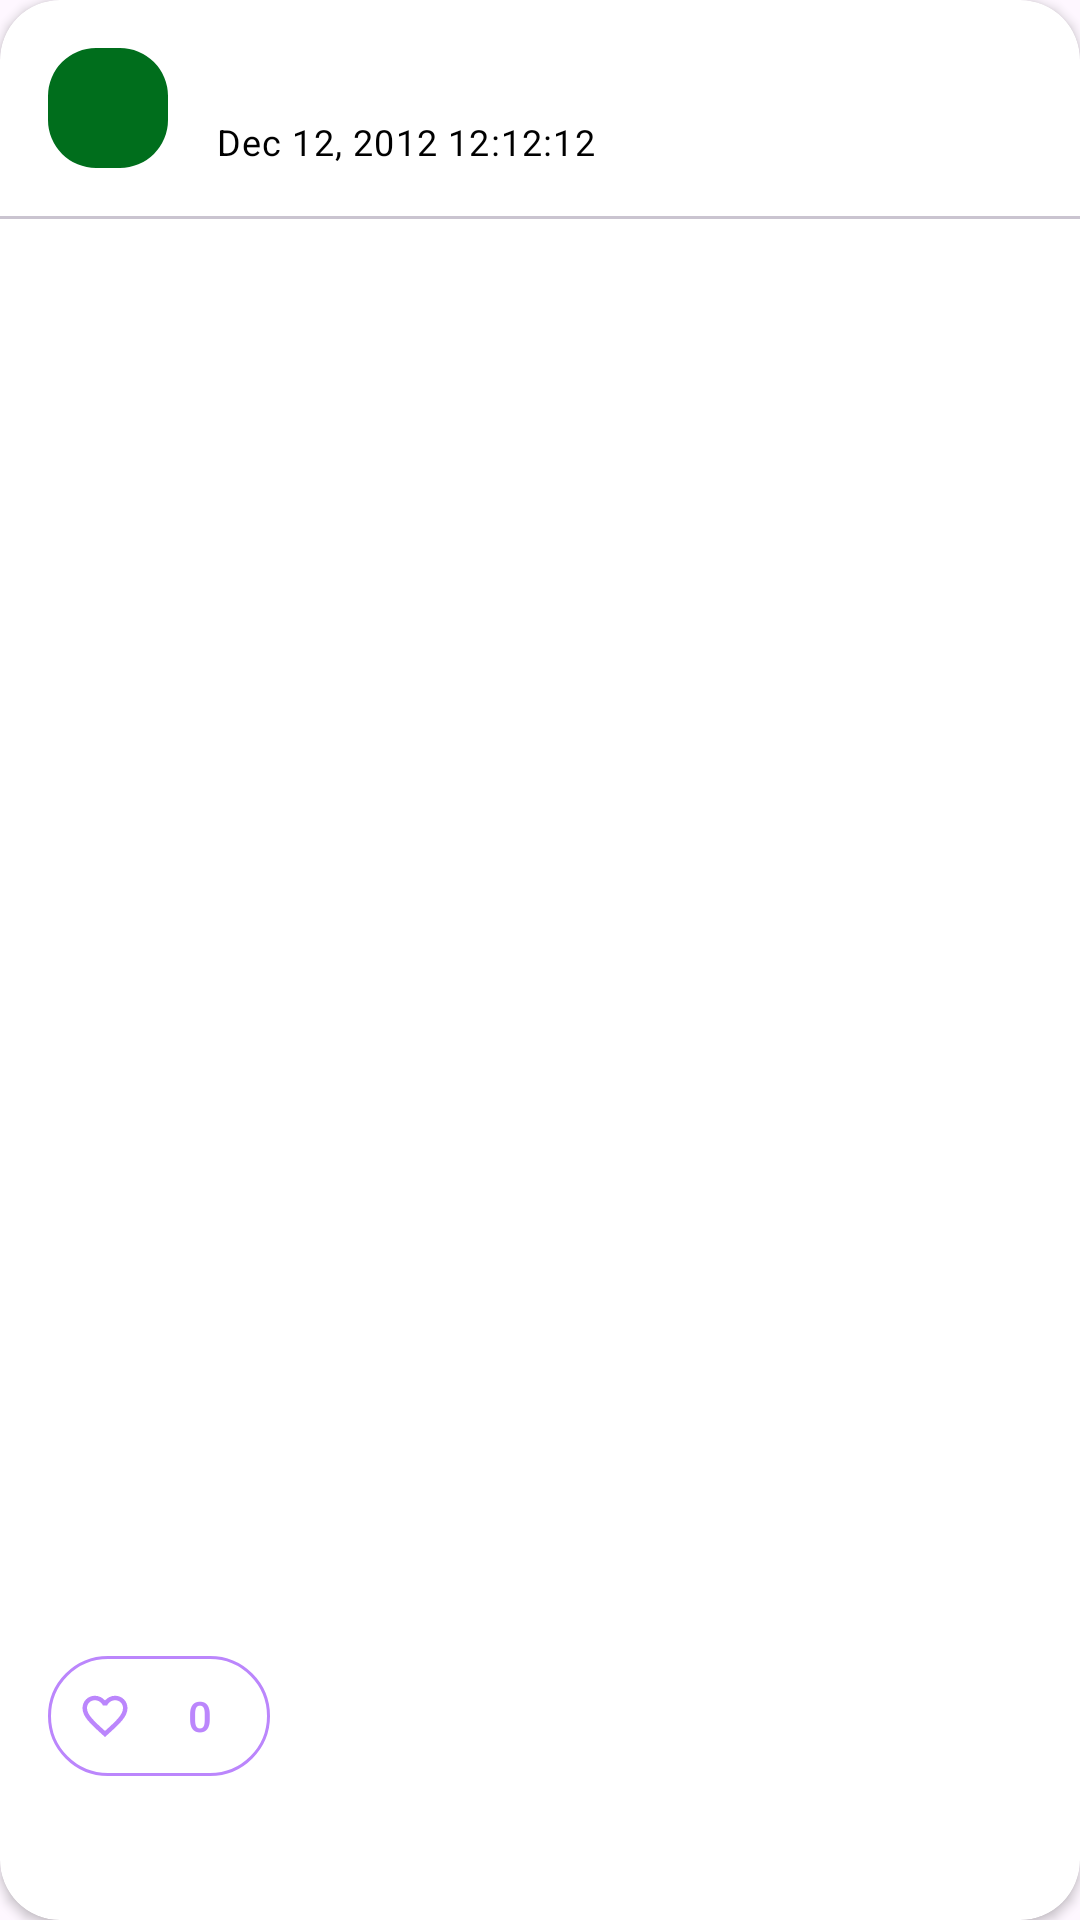

Reconstruct the res/layout file that produces this screen, plus the resources it refers to.
<!-- AndroidManifest.xml: application theme Theme.NanoPost -->
<!-- res/layout/post_card.xml -->
<?xml version="1.0" encoding="utf-8"?>
<androidx.cardview.widget.CardView
    xmlns:android="http://schemas.android.com/apk/res/android"
    xmlns:app="http://schemas.android.com/apk/res-auto"
    xmlns:tools="http://schemas.android.com/tools"
    android:id="@+id/postCard"
    android:layout_width="match_parent"
    android:layout_height="wrap_content"
    android:layout_marginStart="16dp"
    android:layout_marginTop="16dp"
    android:layout_marginEnd="16dp"
    app:cardCornerRadius="20dp">
    <androidx.constraintlayout.widget.ConstraintLayout
        android:layout_width="match_parent"
        android:layout_height="match_parent">

    <com.google.android.material.imageview.ShapeableImageView
        android:id="@+id/profileAvatarImage"
        android:layout_width="40dp"
        android:layout_height="40dp"
        android:layout_marginStart="16dp"
        android:layout_marginTop="16dp"
        android:accessibilityLiveRegion="none"
        android:adjustViewBounds="false"
        android:cropToPadding="true"
        app:layout_constraintStart_toStartOf="parent"
        app:layout_constraintTop_toTopOf="parent"
        app:shapeAppearanceOverlay="@style/ShapeAppearance.Material3.Corner.Large"
        app:srcCompat="?attr/colorPrimary" />

    <TextView
        android:id="@+id/profileNickName"
        style="@style/TextAppearance.Material3.TitleSmall"
        android:layout_width="wrap_content"
        android:layout_height="wrap_content"
        android:layout_marginStart="16dp"
        android:text="@string/header"
        app:layout_constraintStart_toEndOf="@id/profileAvatarImage"
        app:layout_constraintTop_toTopOf="@id/profileAvatarImage" />

    <TextView
        android:id="@+id/additionalText"
        style="@style/TextAppearance.Material3.BodySmall"
        android:layout_width="wrap_content"
        android:layout_height="wrap_content"
        android:layout_marginStart="16dp"
        android:layout_marginTop="4dp"
        android:text="@string/subheader"
        app:layout_constraintStart_toEndOf="@id/profileAvatarImage"
        app:layout_constraintTop_toBottomOf="@id/profileNickName" />

    <com.google.android.material.divider.MaterialDivider
        android:id="@+id/materialDivider1"
        android:layout_width="match_parent"
        android:layout_height="1dp"
        android:layout_marginTop="16dp"
        app:layout_constraintEnd_toEndOf="parent"
        app:layout_constraintStart_toStartOf="parent"
        app:layout_constraintTop_toBottomOf="@id/profileAvatarImage" />

    <TextView
        android:id="@+id/postSupportingText"
        style="@style/TextAppearance.Material3.BodyMedium"
        android:layout_width="match_parent"
        android:layout_height="wrap_content"
        android:layout_marginStart="16dp"
        android:layout_marginTop="16dp"
        android:layout_marginEnd="16dp"
        android:text="@string/supportText"
        app:layout_constraintEnd_toEndOf="parent"
        app:layout_constraintStart_toStartOf="parent"
        app:layout_constraintTop_toBottomOf="@id/materialDivider1" />

    <com.google.android.material.imageview.ShapeableImageView
        android:id="@+id/postImage"
        android:layout_width="380dp"
        android:layout_height="380dp"
        android:layout_marginTop="16dp"
        app:layout_constraintEnd_toEndOf="parent"
        app:layout_constraintStart_toStartOf="parent"
        app:layout_constraintTop_toBottomOf="@id/postSupportingText"
        app:srcCompat="@drawable/image" />

    <com.google.android.material.button.MaterialButton
        android:id="@+id/favorButton"
        style="@style/Widget.Material3.Button.IconButton"
        android:layout_width="74dp"
        android:layout_height="40dp"
        android:layout_marginStart="16dp"
        android:layout_marginTop="16dp"
        android:layout_marginBottom="16dp"
        android:insetLeft="0dp"
        android:insetTop="0dp"
        android:insetRight="0dp"
        android:insetBottom="0dp"
        android:outlineProvider="background"
        android:text="@string/favoriteCount"
        android:textAppearance="@style/TextAppearance.Material3.LabelLarge"
        android:textColor="@color/purple_200"
        app:icon="@drawable/baseline_favorite_border_24"
        app:iconPadding="9.5dp"
        app:iconSize="18dp"
        app:iconTint="@color/purple_200"
        app:layout_constraintBottom_toBottomOf="parent"
        app:layout_constraintStart_toStartOf="parent"
        app:layout_constraintTop_toBottomOf="@+id/postImage"
        app:strokeColor="@color/purple_200"
        android:visibility="visible"
        app:strokeWidth="1dp" />
</androidx.constraintlayout.widget.ConstraintLayout>
</androidx.cardview.widget.CardView>
<!-- resources referenced by this layout -->
<resources>
  <color name="purple_200">#FFBB86FC</color>
  <!-- drawable baseline_favorite_border_24 (drawable) -->
  <vector android:height="18dp" android:tint="@color/design_default_color_primary_dark"
      android:viewportHeight="24" android:viewportWidth="24"
      android:width="18dp" xmlns:android="http://schemas.android.com/apk/res/android">
      <path android:fillColor="@android:color/white" android:pathData="M16.5,3c-1.74,0 -3.41,0.81 -4.5,2.09C10.91,3.81 9.24,3 7.5,3 4.42,3 2,5.42 2,8.5c0,3.78 3.4,6.86 8.55,11.54L12,21.35l1.45,-1.32C18.6,15.36 22,12.28 22,8.5 22,5.42 19.58,3 16.5,3zM12.1,18.55l-0.1,0.1 -0.1,-0.1C7.14,14.24 4,11.39 4,8.5 4,6.5 5.5,5 7.5,5c1.54,0 3.04,0.99 3.57,2.36h1.87C13.46,5.99 14.96,5 16.5,5c2,0 3.5,1.5 3.5,3.5 0,2.89 -3.14,5.74 -7.9,10.05z"/>
  </vector>
  <string name="favoriteCount">0</string>
  <string name="header">Name</string>
  <string name="subheader">Dec 12, 2012 12:12:12</string>
  <string name="supportText">Default supporting text</string>
  <style name="Theme.NanoPost" parent="Theme.Material3.DayNight.NoActionBar">
          
          <item name="colorPrimary">@color/primary_day</item>
          <item name="colorPrimaryVariant">@color/primary_variant_day</item>
          <item name="colorOnPrimary">@color/on_primary_day</item>
          <item name="colorContainer">@color/primary_container_day</item>
          <item name="colorOnContainer">@color/primary_container_day</item>
          
          <item name="colorSecondary">@color/secondary_day</item>
          <item name="colorSecondaryVariant">@color/secondary_variant_day</item>
          <item name="colorOnSecondary">@color/on_secondary_day</item>
          <item name="colorSecondaryContainer">@color/secondary_container_day</item>
          <item name="colorOnSecondaryContainer">@color/on_secondary_container_day</item>
          
          <item name="colorTertiary">@color/tertiary_day</item>
          <item name="colorOnTertiary">@color/on_tertiary_container_day</item>
          <item name="colorTertiaryContainer">@color/tertiary_container_day</item>
          <item name="colorOnTertiaryContainer">@color/on_tertiary_container_day</item>
          
          <item name="android:statusBarColor">@android:color/transparent</item>
          
          <item name="background">@color/background_day</item>
          <item name="colorOnBackground">@color/on_background_day</item>
          <item name="colorSurface">@color/surface_day</item>
          <item name="colorOnSurface">@color/on_surface_day</item>
          <item name="colorSurfaceVariant">@color/secondary_variant_day</item>
          <item name="colorOnSurfaceVariant">@color/secondary_variant_day</item>
          <item name="colorOutline">@color/outline_day</item>
          <item name="android:textColorPrimary">@color/white</item>
          <item name="android:textColorSecondary">@color/black</item>
  
          <item name="android:navigationBarColor">
              @android:color/transparent
          </item>
  
  
  
  
  
  
      </style>
  <color name="primary_day">#006E1C</color>
  <color name="primary_variant_day">#006E1C</color>
  <color name="on_primary_day">@color/white</color>
  <color name="primary_container_day">#94F990</color>
  <color name="secondary_day">#636100</color>
  <color name="secondary_variant_day">#636100</color>
  <color name="on_secondary_day">@color/white</color>
  <color name="secondary_container_day">#EBE86E</color>
  <color name="on_secondary_container_day">#1D1D00</color>
  <color name="tertiary_day">#AB2A64</color>
  <color name="on_tertiary_container_day">#3E001E</color>
  <color name="tertiary_container_day">#FFD9E3</color>
  <color name="background_day">#FCFDF6</color>
  <color name="on_background_day">#1A1C19</color>
  <color name="surface_day">#FCFDF6</color>
  <color name="on_surface_day">#1A1C19</color>
  <color name="outline_day">#72796F</color>
  <color name="white">#FFFFFFFF</color>
  <color name="black">#FF000000</color>
</resources>
